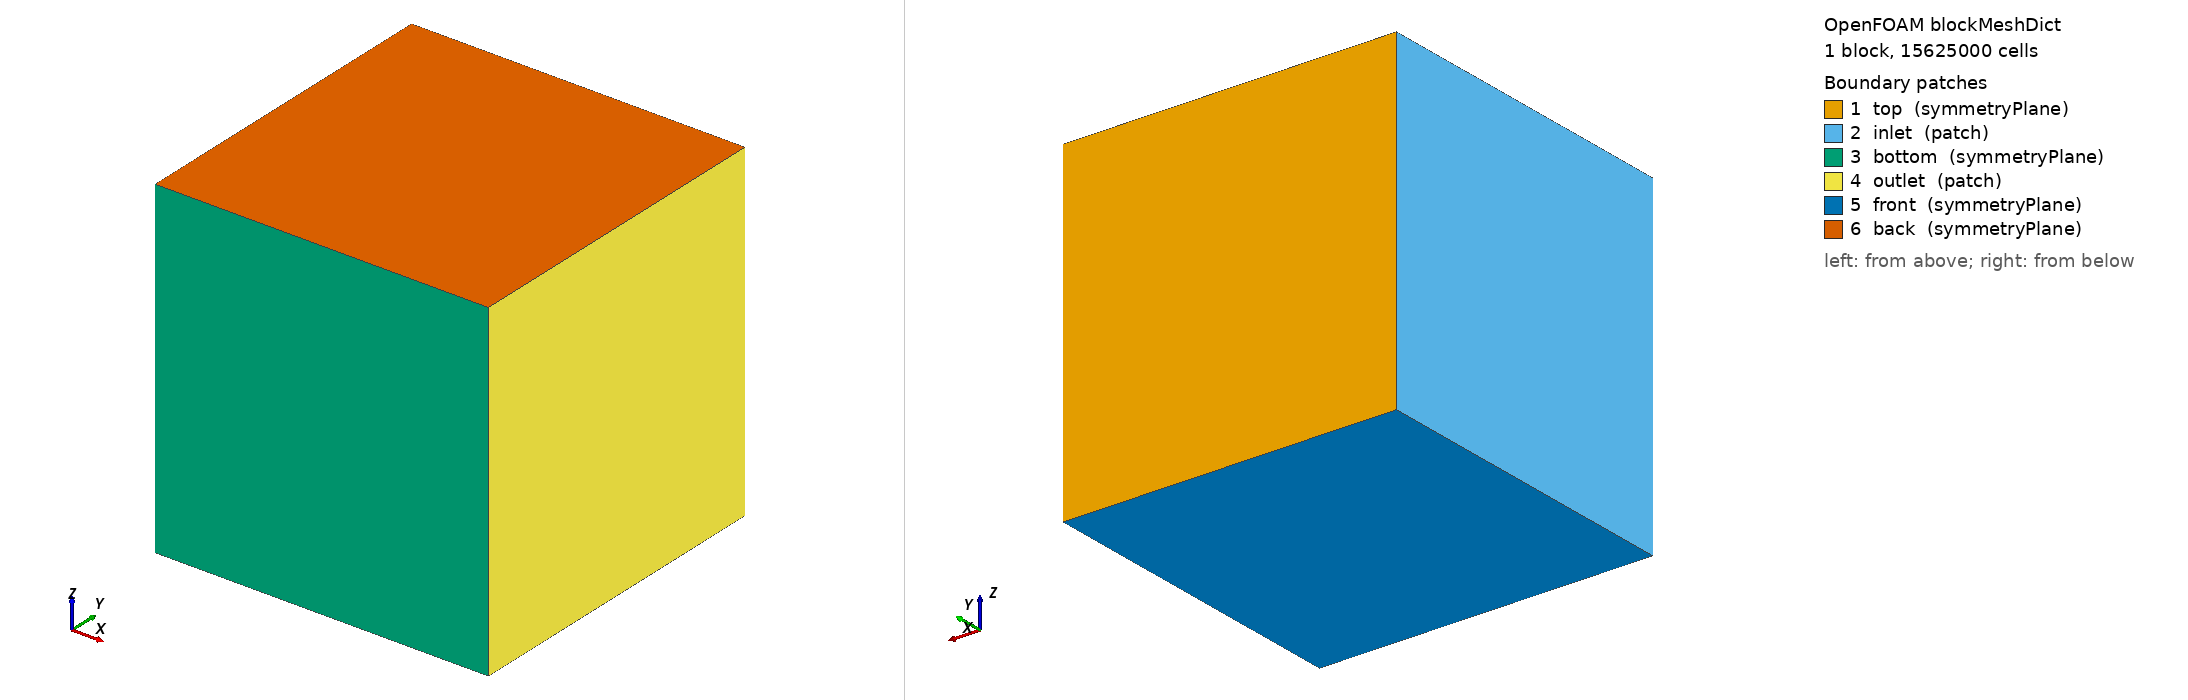

OpenFOAM case: the mesh blockMesh builds from blockMeshDict, 1 block(s), 15625000 cells. Boundary patches (legend numbers): 1 top (symmetryPlane), 2 inlet (patch), 3 bottom (symmetryPlane), 4 outlet (patch), 5 front (symmetryPlane), 6 back (symmetryPlane). Left view from above one corner, right view from below the opposite corner. Boundary conditions: 0 field file(s) under 0/; 0 of 6 drawn patches have an entry in a shipped field file.

=== system/blockMeshDict ===

/*--------------------------------*- C++ -*----------------------------------*\\
  =========                 |
  \\      /  F ield         | OpenFOAM: The Open Source CFD Toolbox
   \\    /   O peration     | Website:  https://openfoam.org
    \\  /    A nd           | Version:  7
     \\/     M anipulation  |
\\*---------------------------------------------------------------------------*/
FoamFile
{
    version     2.0;
    format      ascii;
    class       dictionary;
    object      blockMeshDict;
}

// * * * * * * * * * * * * * * * * * * * * * * * * * * * * * * * * * * * * //

scale 1;

lx0 0;
ly0 0;
lz0 0;

lx1 249;
ly1 249;
lz1 249;

nx 250;
ny 250;
nz 250;

vertices
(
    ($lx0 $ly0 $lz0)   //0
    ($lx1 $ly0 $lz0)   //1
    ($lx1 $ly1 $lz0)   //2
    ($lx0 $ly1 $lz0)   //3
    ($lx0 $ly0 $lz1)   //4
    ($lx1 $ly0 $lz1)   //5
    ($lx1 $ly1 $lz1)   //6
    ($lx0 $ly1 $lz1)   //7
);

blocks
(
    hex (0 1 2 3 4 5 6 7) ($nx $ny $nz) simpleGrading (1 1 1)
);

edges
(
);

boundary
(
    top
    {
        type symmetryPlane;
        faces
        (
            (7 6 3 2)
        );
    }

    inlet
    {
        type patch;
        faces
        (
            (0 4 7 3)
        );
    }

    bottom
    {
        type symmetryPlane;
        faces
        (
            (1 5 4 0)
        );
    }

    outlet
    {
        type patch;
        faces
        (
            (1 2 6 5)
        );
    }

    front
    {
        type symmetryPlane;
        faces
        (
            (0 3 2 1)
        );
    }

    back
    {
        type symmetryPlane;
        faces
        (
            (4 5 6 7)
        );
    }
);
